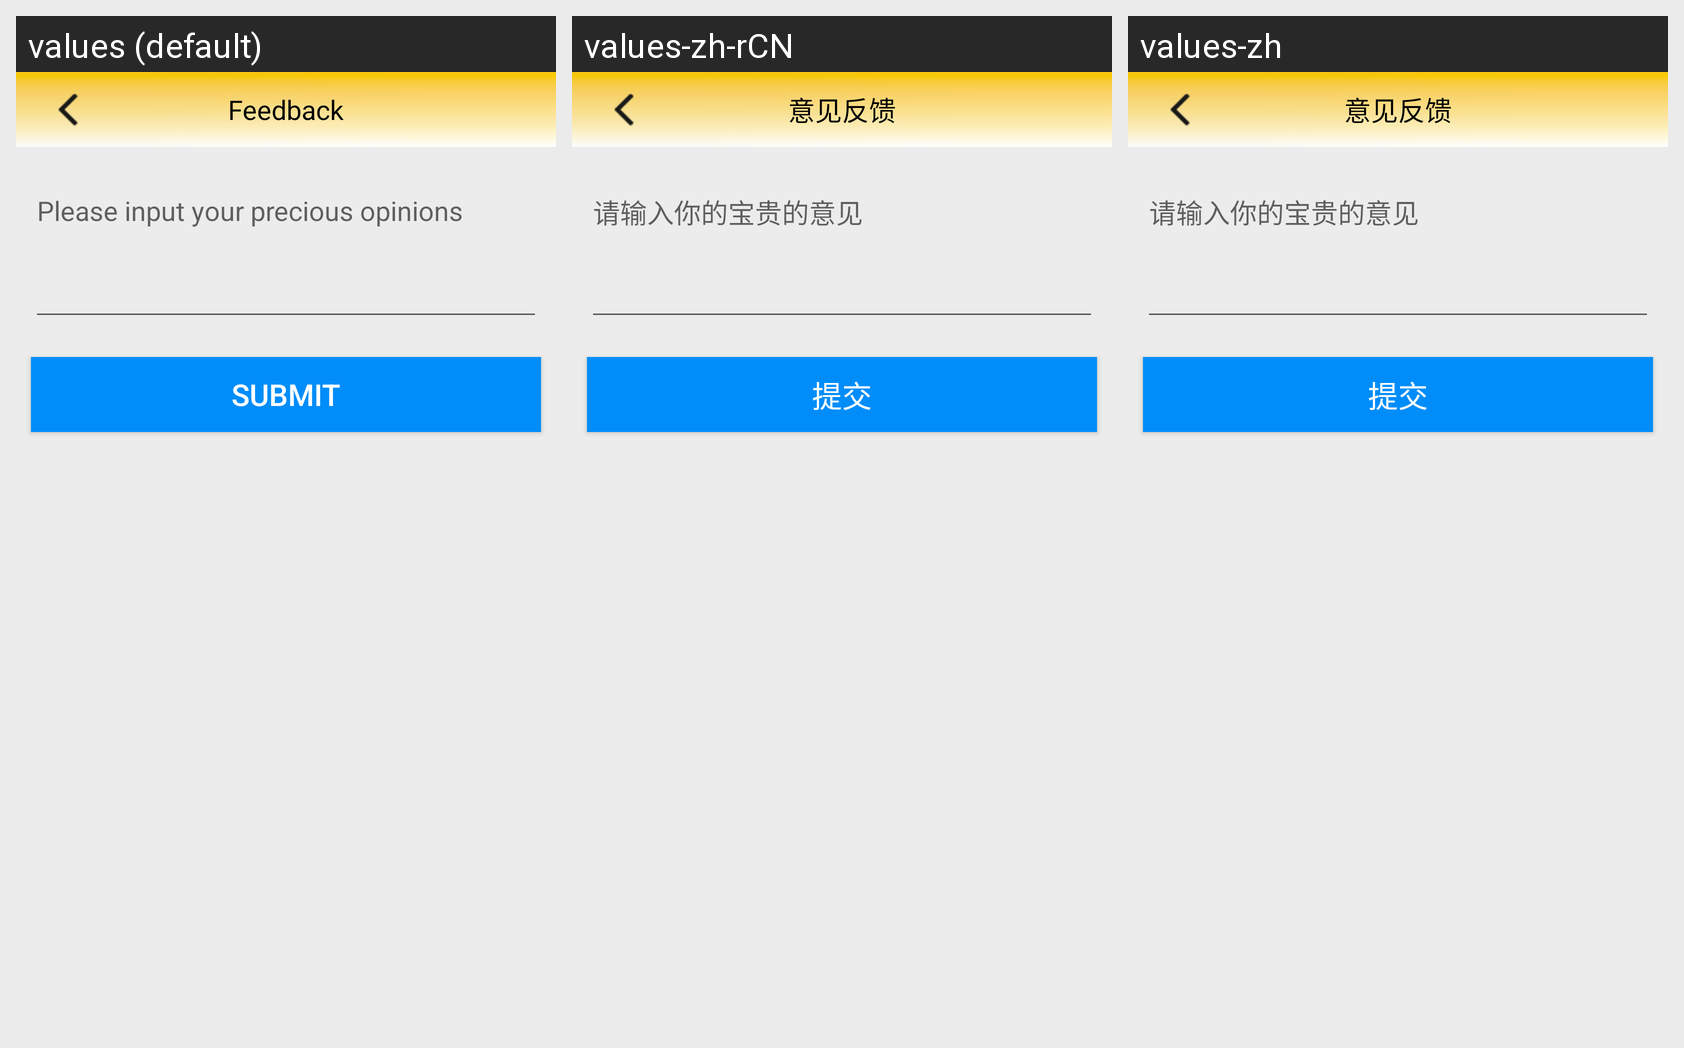

Locale-by-locale string values for the Android screen shown in this grid:
Android screen res/layout/feedback.xml rendered under 3 locales, left to right: values (default), values-zh-rCN, values-zh. Device: Nexus 5 (rendered at 1080×1920; each locale shown at half size, 540×960, under a caption strip naming it); theme Theme.MaterialComponents.DayNight.NoActionBar.
Strings drawn on this screen, with the default value and each locale's value (text and hints the layout hard-codes, and strings that could not be matched under every locale, appear in the picture but are not listed):

feedback_title
  values: Feedback
  values-zh-rCN: 意见反馈
  values-zh: 意见反馈

feedback_text
  values: Please input your precious opinions
  values-zh-rCN: 请输入你的宝贵的意见
  values-zh: 请输入你的宝贵的意见

feedback_submit
  values: Submit
  values-zh-rCN: 提交
  values-zh: 提交
